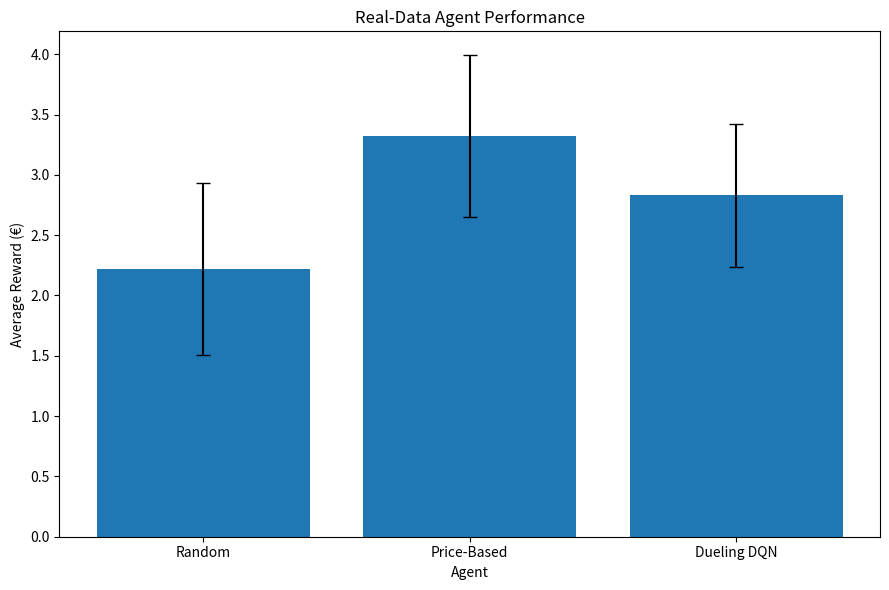
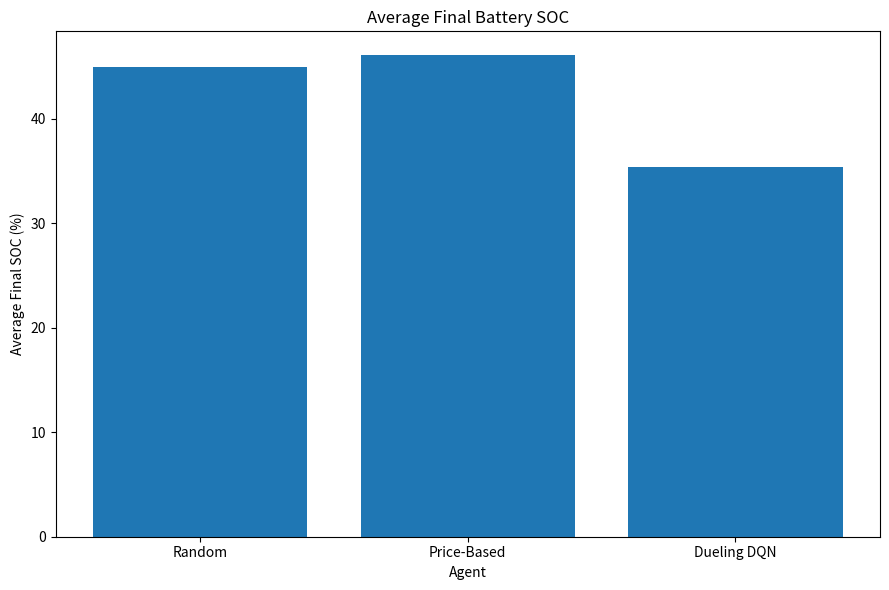
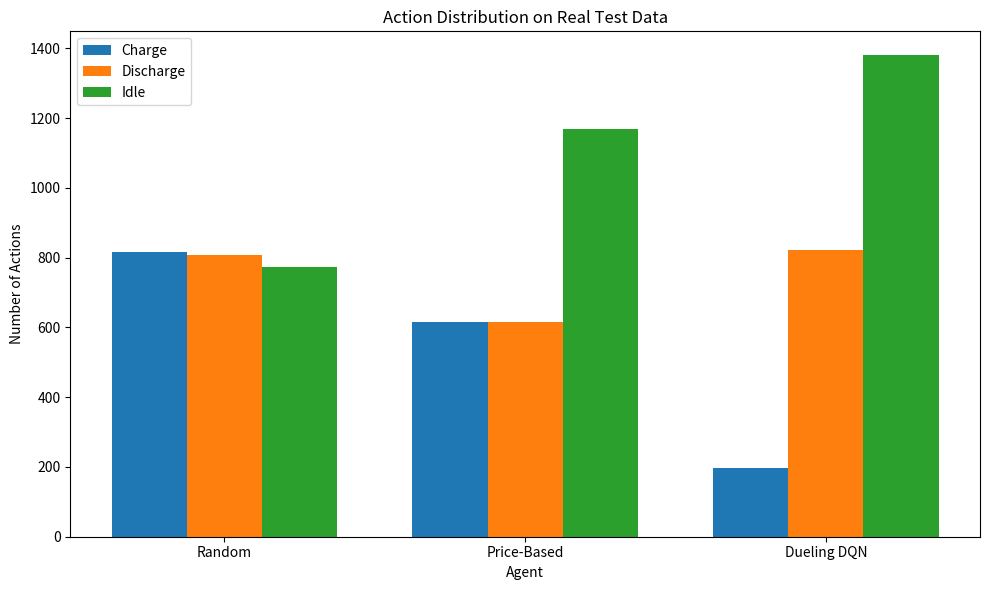

These figures' Python source, in order:
import matplotlib.pyplot as plt
import numpy as np


# ============================================================
# RESULTS FROM REAL-DATA COMPARISON
# ============================================================

agents = [
    "Random",
    "Price-Based",
    "Dueling DQN"
]

average_rewards = [
    2.22,
    3.32,
    2.83
]

std_rewards = [
    0.71,
    0.67,
    0.59
]

final_soc = [
    44.92,
    46.04,
    35.32
]

charge_actions = [
    817,
    616,
    198
]

discharge_actions = [
    809,
    616,
    822
]

idle_actions = [
    774,
    1168,
    1380
]


# ============================================================
# 1. REWARD COMPARISON
# ============================================================

plt.figure(figsize=(9, 6))

plt.bar(
    agents,
    average_rewards,
    yerr=std_rewards,
    capsize=5
)

plt.ylabel("Average Reward (€)")
plt.xlabel("Agent")
plt.title("Real-Data Agent Performance")

plt.tight_layout()

plt.savefig(
    "final_real_reward_comparison.png",
    dpi=300
)

plt.show()


# ============================================================
# 2. FINAL SOC COMPARISON
# ============================================================

plt.figure(figsize=(9, 6))

plt.bar(
    agents,
    final_soc
)

plt.ylabel("Average Final SOC (%)")
plt.xlabel("Agent")
plt.title("Average Final Battery SOC")

plt.tight_layout()

plt.savefig(
    "final_real_soc_comparison.png",
    dpi=300
)

plt.show()


# ============================================================
# 3. ACTION DISTRIBUTION
# ============================================================

x = np.arange(len(agents))

width = 0.25

plt.figure(figsize=(10, 6))

plt.bar(
    x - width,
    charge_actions,
    width,
    label="Charge"
)

plt.bar(
    x,
    discharge_actions,
    width,
    label="Discharge"
)

plt.bar(
    x + width,
    idle_actions,
    width,
    label="Idle"
)

plt.xticks(
    x,
    agents
)

plt.ylabel("Number of Actions")
plt.xlabel("Agent")
plt.title("Action Distribution on Real Test Data")

plt.legend()

plt.tight_layout()

plt.savefig(
    "final_real_action_distribution.png",
    dpi=300
)

plt.show()


# ============================================================
# SAVE FINAL SUMMARY
# ============================================================

with open(
    "final_real_summary.txt",
    "w"
) as file:

    file.write(
        "ENERGY STORAGE ARBITRAGE\n"
    )

    file.write(
        "FINAL REAL-DATA RESULTS\n"
    )

    file.write(
        "========================\n\n"
    )

    file.write(
        "Test dataset: real_test_prices.csv\n"
    )

    file.write(
        "Episodes: 100\n"
    )

    file.write(
        "Episode length: 24 hours\n\n"
    )

    for i, agent in enumerate(agents):

        file.write(
            f"{agent}\n"
        )

        file.write(
            f"Average Reward: €{average_rewards[i]:.2f}\n"
        )

        file.write(
            f"Standard Deviation: €{std_rewards[i]:.2f}\n"
        )

        file.write(
            f"Average Final SOC: {final_soc[i]:.2f}%\n"
        )

        file.write(
            f"Charge Actions: {charge_actions[i]}\n"
        )

        file.write(
            f"Discharge Actions: {discharge_actions[i]}\n"
        )

        file.write(
            f"Idle Actions: {idle_actions[i]}\n\n"
        )


print("=" * 60)
print("FINAL REAL-DATA GRAPHS CREATED")
print("=" * 60)

print("\nGenerated files:")
print("1. final_real_reward_comparison.png")
print("2. final_real_soc_comparison.png")
print("3. final_real_action_distribution.png")
print("4. final_real_summary.txt")
